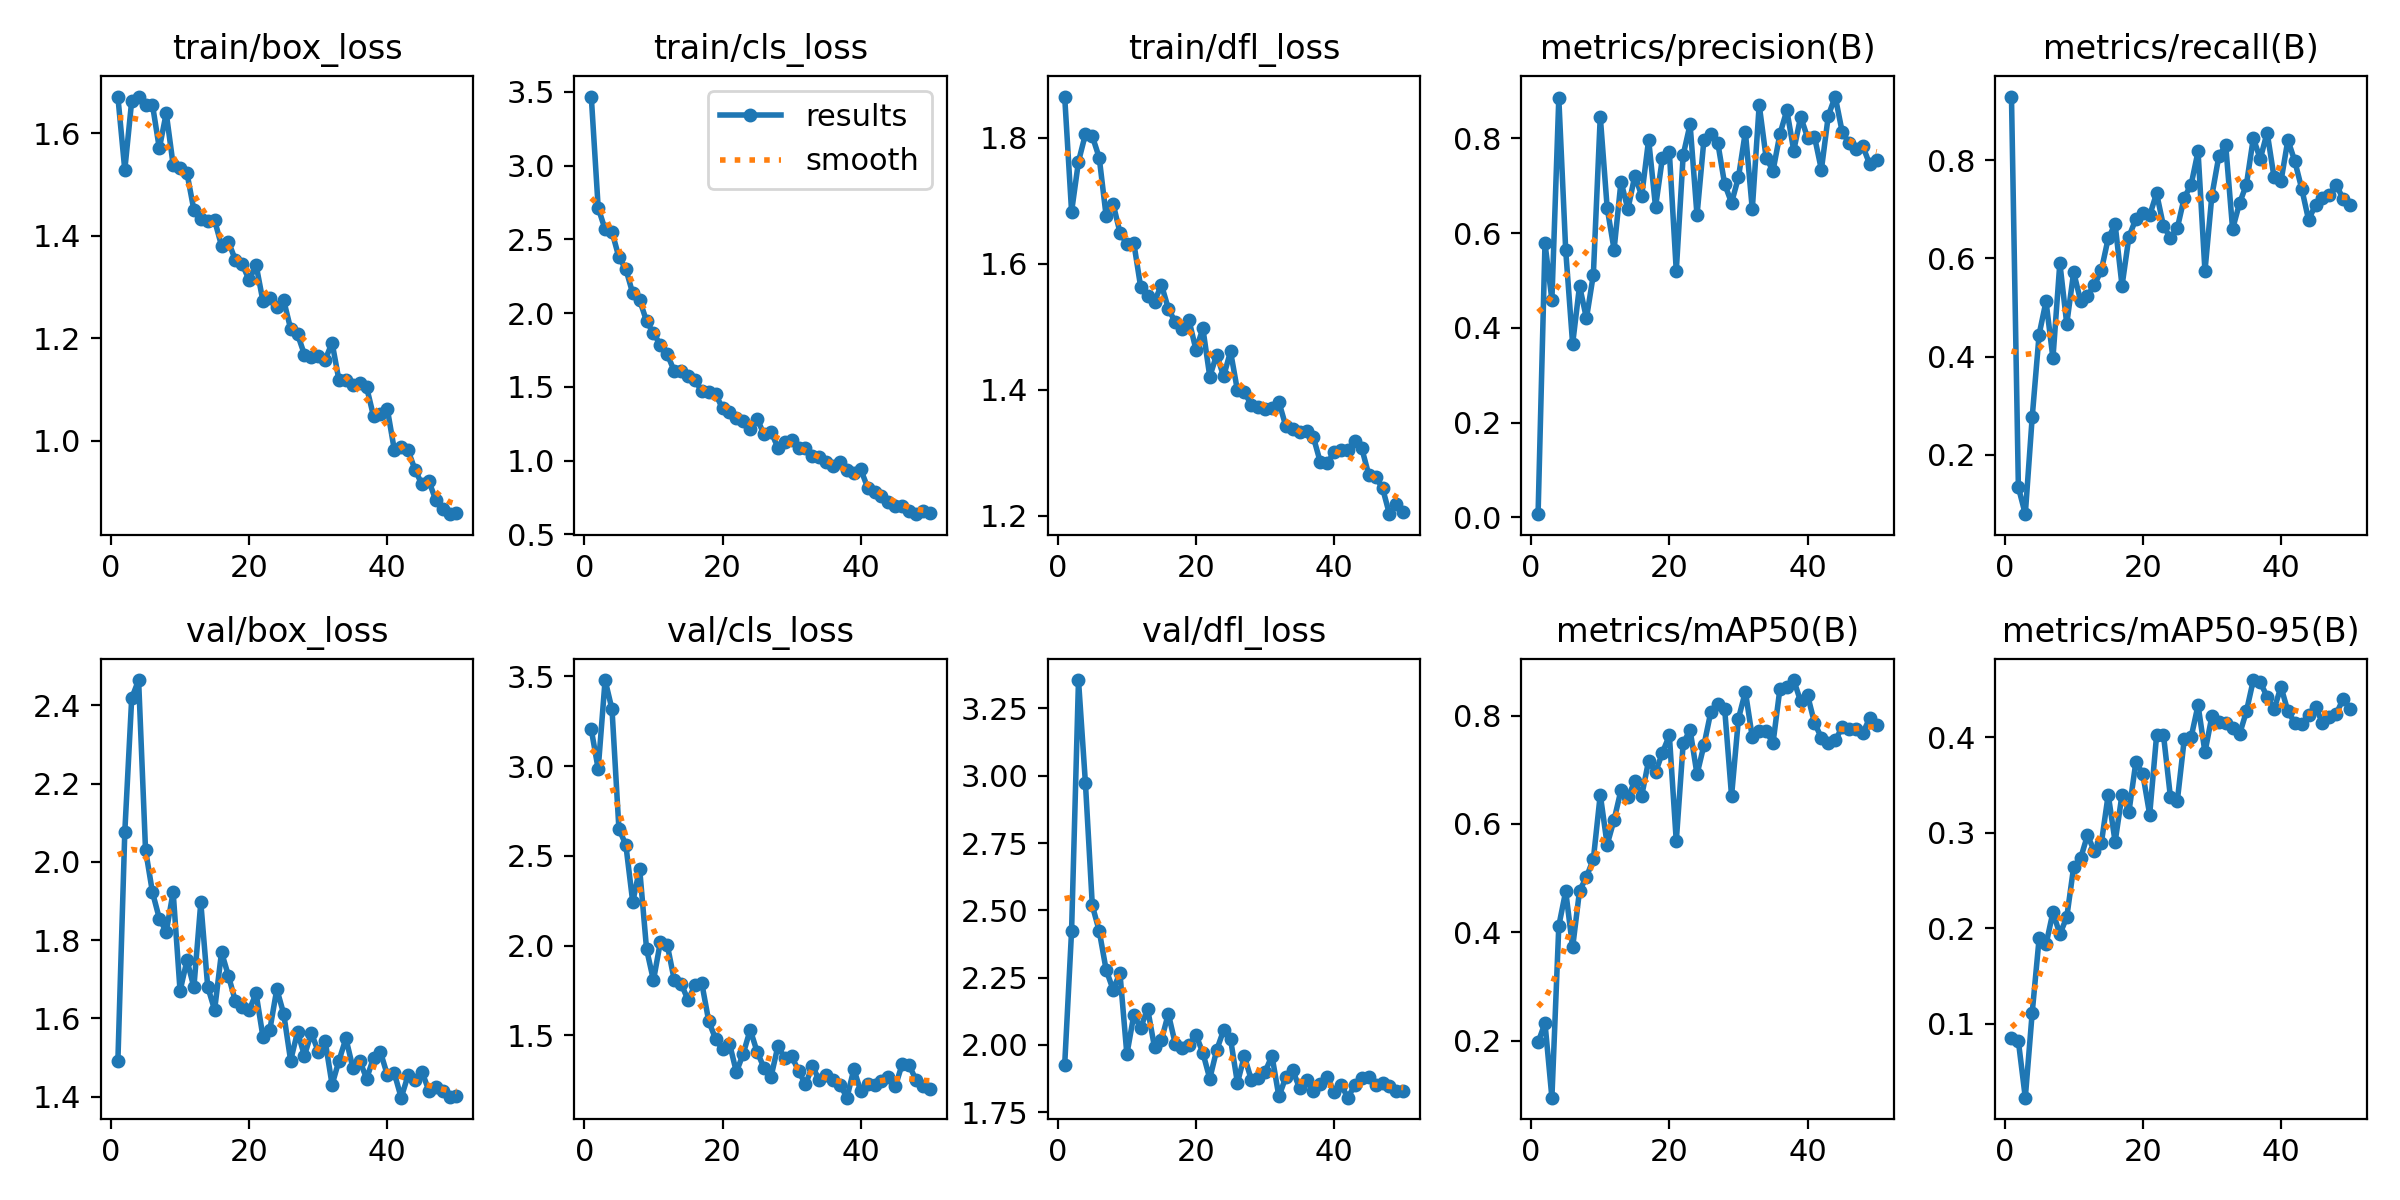

The file beside this chart, header and first rows:
epoch, time, train/box_loss, train/cls_loss, train/dfl_loss, metrics/precision(B), metrics/recall(B), metrics/mAP50(B), metrics/mAP50-95(B), val/box_loss, val/cls_loss, val/dfl_loss, lr/pg0, lr/pg1, lr/pg2
1, 20.02, 1.672, 3.468, 1.865, 0.00637, 0.9293, 0.1966, 0.08498, 1.491, 3.204, 1.925, 0.0004573, 0.0004573, 0.0004573
2, 34.7, 1.529, 2.714, 1.683, 0.5783, 0.1343, 0.2326, 0.08171, 2.076, 2.984, 2.424, 0.0009105, 0.0009105, 0.0009105
3, 49.34, 1.663, 2.568, 1.762, 0.4593, 0.07955, 0.09472, 0.02264, 2.418, 3.479, 3.356, 0.001345, 0.001345, 0.001345
4, 63.36, 1.672, 2.551, 1.805, 0.8849, 0.2769, 0.4118, 0.1116, 2.464, 3.316, 2.974, 0.001344, 0.001344, 0.001344
5, 77, 1.656, 2.378, 1.802, 0.5633, 0.4451, 0.476, 0.1893, 2.031, 2.651, 2.518, 0.001316, 0.001316, 0.001316
6, 90.94, 1.656, 2.3, 1.768, 0.3658, 0.5126, 0.372, 0.183, 1.923, 2.562, 2.423, 0.001288, 0.001288, 0.001288
7, 104.6, 1.571, 2.133, 1.676, 0.4886, 0.3969, 0.4767, 0.2168, 1.855, 2.242, 2.279, 0.001259, 0.001259, 0.001259
8, 118.8, 1.64, 2.089, 1.695, 0.42, 0.5906, 0.502, 0.1938, 1.822, 2.428, 2.206, 0.001231, 0.001231, 0.001231
9, 133.5, 1.538, 1.946, 1.649, 0.5122, 0.4667, 0.535, 0.2115, 1.923, 1.98, 2.266, 0.001203, 0.001203, 0.001203
10, 148.1, 1.532, 1.863, 1.631, 0.8463, 0.5719, 0.6542, 0.2641, 1.67, 1.806, 1.965, 0.001174, 0.001174, 0.001174
11, 162.4, 1.522, 1.786, 1.633, 0.6532, 0.5136, 0.5618, 0.2731, 1.749, 2.021, 2.11, 0.001146, 0.001146, 0.001146
12, 176.8, 1.451, 1.721, 1.563, 0.5653, 0.524, 0.6077, 0.2974, 1.68, 2.003, 2.063, 0.001118, 0.001118, 0.001118
13, 196.1, 1.432, 1.608, 1.549, 0.7089, 0.5459, 0.6625, 0.2805, 1.896, 1.81, 2.135, 0.001089, 0.001089, 0.001089
14, 220.7, 1.429, 1.607, 1.54, 0.6504, 0.5756, 0.649, 0.2887, 1.681, 1.788, 1.991, 0.001061, 0.001061, 0.001061
15, 245.9, 1.43, 1.571, 1.567, 0.7215, 0.641, 0.6789, 0.3398, 1.622, 1.697, 2.018, 0.001033, 0.001033, 0.001033
16, 271, 1.381, 1.545, 1.529, 0.6791, 0.6692, 0.6522, 0.2904, 1.769, 1.778, 2.115, 0.001005, 0.001005, 0.001005
17, 294.4, 1.388, 1.471, 1.507, 0.7975, 0.5442, 0.7169, 0.3399, 1.709, 1.789, 2.005, 0.0009763, 0.0009763, 0.0009763
18, 317.7, 1.353, 1.465, 1.497, 0.655, 0.6439, 0.6951, 0.322, 1.645, 1.578, 1.987, 0.000948, 0.000948, 0.000948
19, 341.6, 1.345, 1.451, 1.51, 0.7595, 0.6803, 0.7319, 0.3739, 1.63, 1.479, 1.999, 0.0009197, 0.0009197, 0.0009197
20, 365.3, 1.314, 1.354, 1.463, 0.7703, 0.6929, 0.7635, 0.3618, 1.621, 1.421, 2.037, 0.0008914, 0.0008914, 0.0008914
21, 388.6, 1.344, 1.33, 1.497, 0.5201, 0.6875, 0.5682, 0.319, 1.664, 1.454, 1.97, 0.0008631, 0.0008631, 0.0008631
22, 412.2, 1.272, 1.291, 1.421, 0.7651, 0.7324, 0.749, 0.4018, 1.552, 1.296, 1.874, 0.0008348, 0.0008348, 0.0008348
23, 435.8, 1.28, 1.269, 1.456, 0.8298, 0.6654, 0.7736, 0.4022, 1.572, 1.399, 1.981, 0.0008065, 0.0008065, 0.0008065
24, 459.6, 1.262, 1.217, 1.421, 0.6376, 0.642, 0.6917, 0.3375, 1.675, 1.531, 2.054, 0.0007782, 0.0007782, 0.0007782
25, 484.3, 1.274, 1.285, 1.461, 0.7971, 0.6616, 0.7451, 0.3333, 1.612, 1.409, 2.022, 0.0007499, 0.0007499, 0.0007499
26, 509, 1.219, 1.178, 1.399, 0.8099, 0.7235, 0.8069, 0.3976, 1.493, 1.319, 1.859, 0.0007216, 0.0007216, 0.0007216
27, 532.6, 1.208, 1.197, 1.396, 0.7913, 0.75, 0.8218, 0.4, 1.566, 1.267, 1.958, 0.0006934, 0.0006934, 0.0006934
28, 557.4, 1.169, 1.089, 1.376, 0.7036, 0.8177, 0.8127, 0.4335, 1.505, 1.438, 1.871, 0.0006651, 0.0006651, 0.0006651
29, 580.9, 1.165, 1.128, 1.372, 0.6641, 0.5741, 0.6517, 0.3843, 1.563, 1.375, 1.877, 0.0006368, 0.0006368, 0.0006368
30, 604.8, 1.167, 1.14, 1.369, 0.718, 0.7277, 0.7945, 0.4218, 1.516, 1.384, 1.9, 0.0006085, 0.0006085, 0.0006085
31, 629.4, 1.158, 1.088, 1.371, 0.814, 0.8073, 0.8443, 0.4163, 1.543, 1.302, 1.959, 0.0005802, 0.0005802, 0.0005802
32, 653.5, 1.192, 1.086, 1.381, 0.6503, 0.8306, 0.76, 0.4146, 1.431, 1.226, 1.808, 0.0005519, 0.0005519, 0.0005519
33, 677.9, 1.118, 1.031, 1.342, 0.8711, 0.6598, 0.7721, 0.4095, 1.493, 1.328, 1.88, 0.0005236, 0.0005236, 0.0005236
34, 701.5, 1.119, 1.022, 1.338, 0.7595, 0.7121, 0.7709, 0.4029, 1.549, 1.25, 1.907, 0.0004953, 0.0004953, 0.0004953
35, 725.1, 1.109, 0.9939, 1.333, 0.7315, 0.7503, 0.7496, 0.427, 1.475, 1.278, 1.838, 0.000467, 0.000467, 0.000467
36, 749.6, 1.113, 0.9657, 1.335, 0.8094, 0.8448, 0.8497, 0.4598, 1.492, 1.25, 1.868, 0.0004387, 0.0004387, 0.0004387
37, 774.1, 1.105, 0.9877, 1.324, 0.8595, 0.8022, 0.853, 0.4576, 1.447, 1.226, 1.827, 0.0004104, 0.0004104, 0.0004104
38, 798.5, 1.048, 0.9356, 1.285, 0.7743, 0.8561, 0.8657, 0.4423, 1.499, 1.153, 1.856, 0.0003821, 0.0003821, 0.0003821
39, 822.2, 1.053, 0.9163, 1.283, 0.8458, 0.7647, 0.8262, 0.4291, 1.514, 1.312, 1.88, 0.0003538, 0.0003538, 0.0003538
40, 847.3, 1.062, 0.9413, 1.301, 0.8017, 0.7568, 0.8377, 0.4528, 1.456, 1.188, 1.824, 0.0003255, 0.0003255, 0.0003255
41, 11758, 0.9832, 0.8169, 1.304, 0.8038, 0.841, 0.7867, 0.427, 1.461, 1.228, 1.85, 0.0002972, 0.0002972, 0.0002972
42, 11786, 0.988, 0.7897, 1.304, 0.734, 0.7979, 0.7592, 0.4151, 1.398, 1.225, 1.804, 0.0002689, 0.0002689, 0.0002689
43, 11811, 0.9816, 0.7608, 1.319, 0.848, 0.742, 0.7494, 0.4136, 1.455, 1.245, 1.852, 0.0002406, 0.0002406, 0.0002406
44, 11836, 0.9439, 0.7226, 1.307, 0.8885, 0.678, 0.7541, 0.4232, 1.444, 1.266, 1.875, 0.0002123, 0.0002123, 0.0002123
45, 11870, 0.9156, 0.6924, 1.265, 0.8146, 0.7096, 0.7786, 0.4316, 1.464, 1.216, 1.881, 0.0001841, 0.0001841, 0.0001841
46, 11902, 0.922, 0.6952, 1.261, 0.79, 0.7236, 0.7756, 0.415, 1.416, 1.34, 1.852, 0.0001558, 0.0001558, 0.0001558
47, 11933, 0.8849, 0.6576, 1.244, 0.7772, 0.7296, 0.7748, 0.4208, 1.426, 1.334, 1.857, 0.0001275, 0.0001275, 0.0001275
48, 11962, 0.8671, 0.6374, 1.203, 0.7835, 0.75, 0.7684, 0.4244, 1.415, 1.251, 1.846, 9.91726e-05, 9.91726e-05, 9.91726e-05
49, 11989, 0.8572, 0.66, 1.218, 0.7451, 0.7204, 0.7953, 0.4401, 1.4, 1.215, 1.828, 7.08784e-05, 7.08784e-05, 7.08784e-05
50, 12025, 0.8587, 0.6443, 1.206, 0.7543, 0.7086, 0.7828, 0.4299, 1.403, 1.201, 1.827, 4.25842e-05, 4.25842e-05, 4.25842e-05
